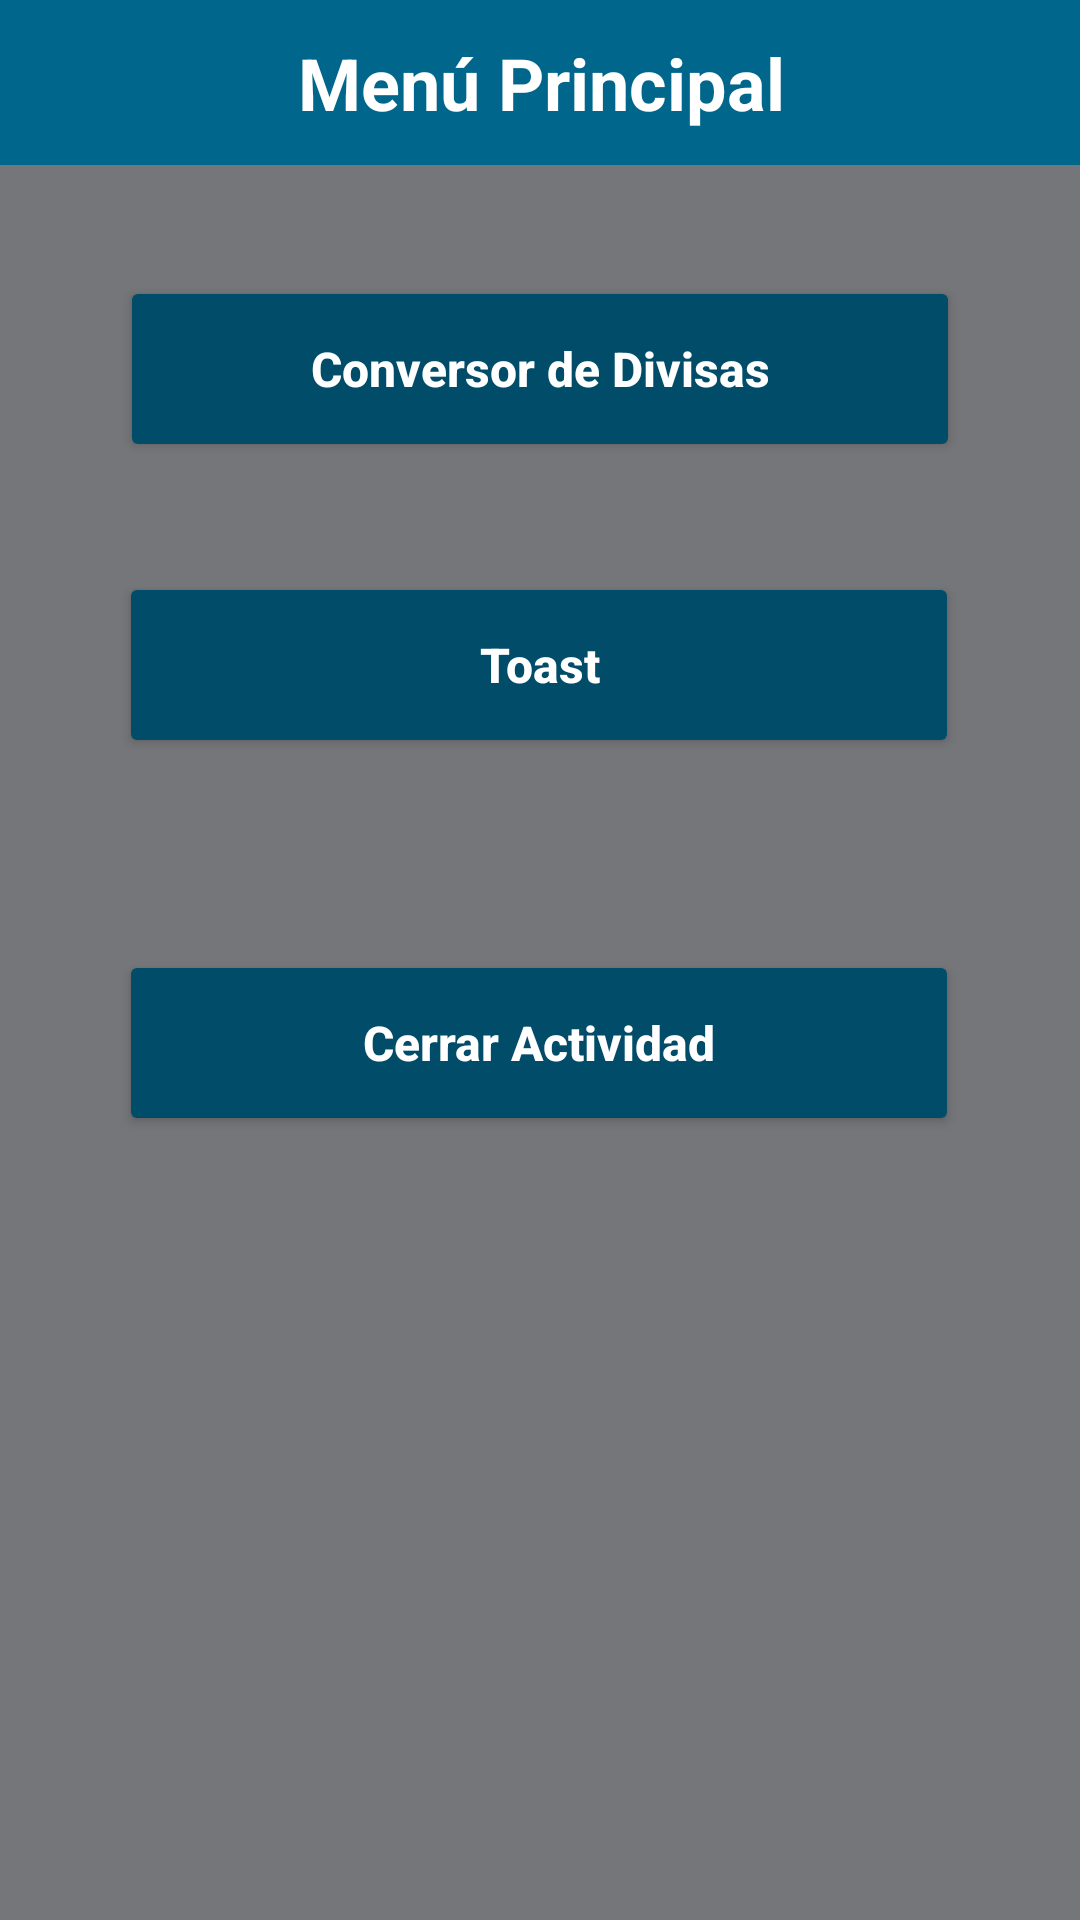

Reconstruct the res/layout file that produces this screen, plus the resources it refers to.
<!-- AndroidManifest.xml: application theme Theme.AppConversor30 -->
<!-- res/layout/activity_main.xml -->
<?xml version="1.0" encoding="utf-8"?>
<androidx.constraintlayout.widget.ConstraintLayout xmlns:android="http://schemas.android.com/apk/res/android"
    xmlns:app="http://schemas.android.com/apk/res-auto"
    xmlns:tools="http://schemas.android.com/tools"
    android:layout_width="match_parent"
    android:layout_height="match_parent"
    android:background="@color/material_dynamic_neutral50"
    tools:context=".MainActivity">

    <Button
        android:id="@+id/btnEnd"
        android:layout_width="280dp"
        android:layout_height="62dp"
        android:backgroundTint="@color/material_dynamic_primary30"
        android:text="@string/cerrar_actividad"
        android:textAllCaps="false"
        android:textColor="@color/white"
        android:textSize="16sp"
        android:textStyle="bold"
        app:cornerRadius="9dp"
        app:layout_constraintBottom_toBottomOf="parent"
        app:layout_constraintEnd_toEndOf="parent"
        app:layout_constraintHorizontal_bias="0.496"
        app:layout_constraintStart_toStartOf="parent"
        app:layout_constraintTop_toBottomOf="@+id/txtTitulo" />

    <TextView
        android:id="@+id/txtTitulo"
        android:layout_width="415dp"
        android:layout_height="55dp"
        android:background="@color/material_dynamic_primary40"
        android:gravity="center|center_horizontal|center_vertical"
        android:text="@string/men_principal"
        android:textColor="@color/white"
        android:textSize="24sp"
        android:textStyle="bold"
        app:layout_constraintBottom_toBottomOf="parent"
        app:layout_constraintEnd_toEndOf="parent"
        app:layout_constraintStart_toStartOf="parent"
        app:layout_constraintTop_toTopOf="parent"
        app:layout_constraintVertical_bias="0.0" />

    <Button
        android:id="@+id/btnConversor"
        android:layout_width="280dp"
        android:layout_height="62dp"
        android:backgroundTint="@color/material_dynamic_primary30"
        android:gravity="center|center_horizontal|center_vertical"
        android:text="@string/conversor_de_divisas"
        android:textAllCaps="false"
        android:textColor="@color/white"
        android:textSize="16sp"
        android:textStyle="bold"
        app:cornerRadius="9dp"
        app:layout_constraintBottom_toTopOf="@+id/btnToast"
        app:layout_constraintEnd_toEndOf="parent"
        app:layout_constraintStart_toStartOf="parent"
        app:layout_constraintTop_toBottomOf="@+id/txtTitulo" />

    <Button
        android:id="@+id/btnToast"
        android:layout_width="280dp"
        android:layout_height="62dp"
        android:layout_marginBottom="64dp"
        android:backgroundTint="@color/material_dynamic_primary30"
        android:text="@string/toast"
        android:textAllCaps="false"
        android:textColor="@color/white"
        android:textSize="16sp"
        android:textStyle="bold"
        app:cornerRadius="9dp"
        app:layout_constraintBottom_toTopOf="@+id/btnEnd"
        app:layout_constraintEnd_toEndOf="parent"
        app:layout_constraintHorizontal_bias="0.496"
        app:layout_constraintStart_toStartOf="parent" />
</androidx.constraintlayout.widget.ConstraintLayout>
<!-- resources referenced by this layout -->
<resources>
  <string name="cerrar_actividad">Cerrar Actividad</string>
  <string name="conversor_de_divisas">Conversor de Divisas</string>
  <string name="men_principal">Menú Principal</string>
  <string name="toast">Toast</string>
  <style name="Theme.AppConversor30" parent="Theme.MaterialComponents.DayNight.DarkActionBar">
          
          <item name="colorPrimary">@color/purple_500</item>
          <item name="colorPrimaryVariant">@color/purple_700</item>
          <item name="colorOnPrimary">@color/white</item>
          
          <item name="colorSecondary">@color/teal_200</item>
          <item name="colorSecondaryVariant">@color/teal_700</item>
          <item name="colorOnSecondary">@color/black</item>
          
          <item name="android:statusBarColor" tools:targetApi="l">?attr/colorPrimaryVariant</item>
          
      </style>
  <!-- not gathered from this repository: default colours our renderer supplied (Android Studio template values) -->
  <color name="purple_500">#FF6200EE</color>
  <color name="purple_700">#FF3700B3</color>
  <color name="teal_200">#FF03DAC5</color>
  <color name="teal_700">#FF018786</color>
  <color name="black">#FF000000</color>
  <color name="white">#FFFFFFFF</color>
</resources>
